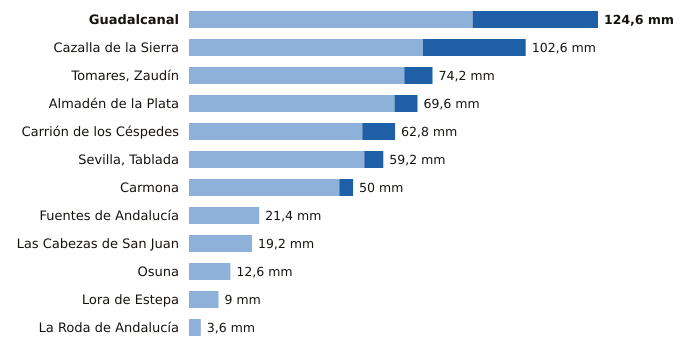

The data file committed next to this chart (first rows):
estacion, provincia, indicativo, mm_6_dias_anteriores, mm_hoy, mm_7_dias, horas_de_hoy
Guadalcanal, Sevilla, 5726X, 86.4, 38.2, 124.6, 9
Cazalla de la Sierra, Sevilla, 5704B, 71.3, 31.3, 102.6, 9
Tomares, Zaudín, Sevilla, 5788X, 65.6, 8.6, 74.2, 9
Almadén de la Plata, Sevilla, 5733X, 62.6, 7.0, 69.6, 8
Carrión de los Céspedes, Sevilla, 5835X, 52.8, 10.0, 62.8, 8
Sevilla, Tablada, Sevilla, 5790Y, 53.4, 5.8, 59.2, 9
Carmona, Sevilla, 5702X, 45.8, 4.2, 50.0, 8
Fuentes de Andalucía, Sevilla, 5656, 21.4, 0.0, 21.4, 8
Las Cabezas de San Juan, Sevilla, 5891X, 19.2, 0.0, 19.2, 8
Osuna, Sevilla, 5998X, 12.6, 0.0, 12.6, 8
Lora de Estepa, Sevilla, 5612X, 9.0, 0.0, 9.0, 8
La Roda de Andalucía, Sevilla, 5612B, 3.6, 0.0, 3.6, 9
